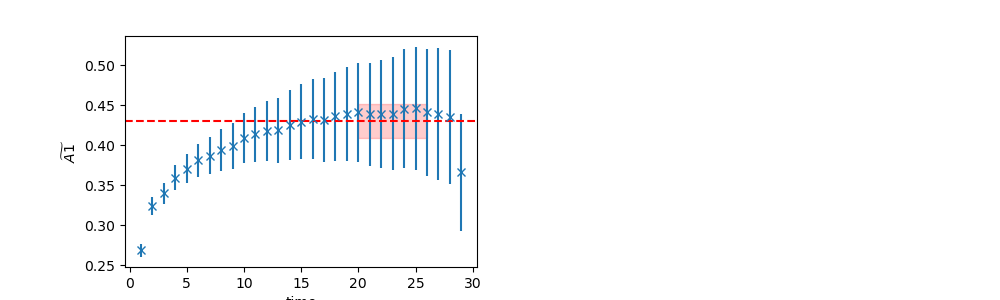

The data file committed next to this chart (first rows):
	EffectiveMass	Error	RegUp	RegLow
0	0.4303	0.02091	27	20
